Run: headless pygame with SDL's dummy video driver; simulated clock (each Clock.tick advances the game by its frame time, no real sleeping); random seed 0; keys injected as events and as key.get_pressed() state; no mouse input.
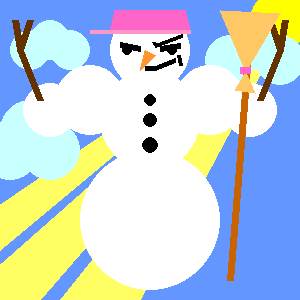
Frame 1 of 4 · flips 1–60 · no input
Frame 2 of 4 · flips 61–180 · tapped SPACE, RETURN · held RIGHT (→), D · screen unchanged from frame 1, image omitted
Frame 3 of 4 · flips 181–300 · held DOWN (↓), S · screen unchanged from frame 2, image omitted
Frame 4 of 4 · flips 301–420 · held LEFT (←), A, UP (↑), W · screen unchanged from frame 3, image omitted

The pygame program that drew these frames:

import pygame
pygame.init()

screen=pygame.display.set_mode([300,300], pygame.RESIZABLE)
pygame.display.set_caption("Lumemees - Maria-Liis Karmo")
screen.fill([100, 150, 255])

#päikese kiired
pygame.draw.polygon(screen, [255, 255, 100], [[300,0],[-40,300],[40,300]], 0)
pygame.draw.polygon(screen, [255, 255, 100], [[300,0],[-60,300],[-140,300]], 0)
pygame.draw.polygon(screen, [255, 255, 100], [[300,0],[60,300],[140,300]], 0)

#päike
pygame.draw.circle(screen, [255,255,0], [280,20], 30,  0)

#pilved
pygame.draw.circle(screen, [200,255,255], [30,50], 20,  0)
pygame.draw.circle(screen, [200,255,255], [50,40], 20,  0)
pygame.draw.circle(screen, [200,255,255], [70,50], 20,  0)

pygame.draw.circle(screen, [200,255,255], [230,60], 25,  0)
pygame.draw.circle(screen, [200,255,255], [255,45], 25,  0)
pygame.draw.circle(screen, [200,255,255], [280,60], 25,  0)

pygame.draw.circle(screen, [200,255,255], [10,150], 30,  0)
pygame.draw.circle(screen, [200,255,255], [30,130], 30,  0)
pygame.draw.circle(screen, [200,255,255], [50,150], 30,  0)


#keha
pygame.draw.circle(screen, [255,255,255], [150,50], 40,  0)
pygame.draw.circle(screen, [255,255,255], [150,120], 50,  0)
pygame.draw.circle(screen, [255,255,255], [150,220], 70,  0)

#käed
pygame.draw.circle(screen, [255,255,255], [210,100], 35,  0)
pygame.draw.circle(screen, [255,255,255], [90,100], 35,  0)
pygame.draw.circle(screen, [255,255,255], [250,110], 27,  0)
pygame.draw.circle(screen, [255,255,255], [50,110], 27,  0)

pygame.draw.line(screen, [100,50,0], [260,100], [280,50], 7)
pygame.draw.line(screen, [100,50,0], [40,100], [20,50], 7)

pygame.draw.line(screen, [100,50,0], [280,50], [285,20], 7)
pygame.draw.line(screen, [100,50,0], [280,50], [270,20], 7)

pygame.draw.line(screen, [100,50,0], [20,50], [15,20], 7)
pygame.draw.line(screen, [100,50,0], [20,50], [30,20], 7)


#nägu #silmad
pygame.draw.circle(screen, [0,0,0], [127,50], 5,  0)
pygame.draw.circle(screen, [0,0,0], [172,50], 5,  0)
pygame.draw.line(screen, [0,0,0], [140,48], [120,44], 6)
pygame.draw.line(screen, [0,0,0], [180,45], [160,48], 6)

      #kulm
pygame.draw.line(screen, [0,0,0], [182,35], [155,45], 4)
pygame.draw.line(screen, [0,0,0], [153,42], [155,45], 4)

      #suu
pygame.draw.line(screen, [0,0,0], [145,68], [155,68], 5)
pygame.draw.line(screen, [0,0,0], [155,68], [175,60], 5)

      #põselohk
pygame.draw.line(screen, [0,0,0], [178,55], [180,65], 4)

      #nina
pygame.draw.polygon(screen, [255, 150, 50], [[145,50],[155,55],[140,70]], 0)

      #nööbid

pygame.draw.circle(screen, [0,0,0], [150,100], 6,  0)
pygame.draw.circle(screen, [0,0,0], [150,120], 7,  0)
pygame.draw.circle(screen, [0,0,0], [150,145], 8,  0)

#müts
pygame.draw.polygon(screen, [255, 100, 200], [[110,30],[190,30],[185,10],[115,10]], 0)
pygame.draw.line(screen, [255,150,200], [190,31], [90,31], 4)

#hari
pygame.draw.line(screen, [200,100,0], [250,30], [230,280], 7)
pygame.draw.polygon(screen, [255, 200, 100], [[220,10],[280,13],[235,90],[255,93]], 0)
pygame.draw.line(screen, [255, 100, 200], [240,70], [250,70], 7)

pygame.display.flip()  

while True:
    if pygame.event.wait().type == pygame.QUIT:
        break
pygame.quit()
